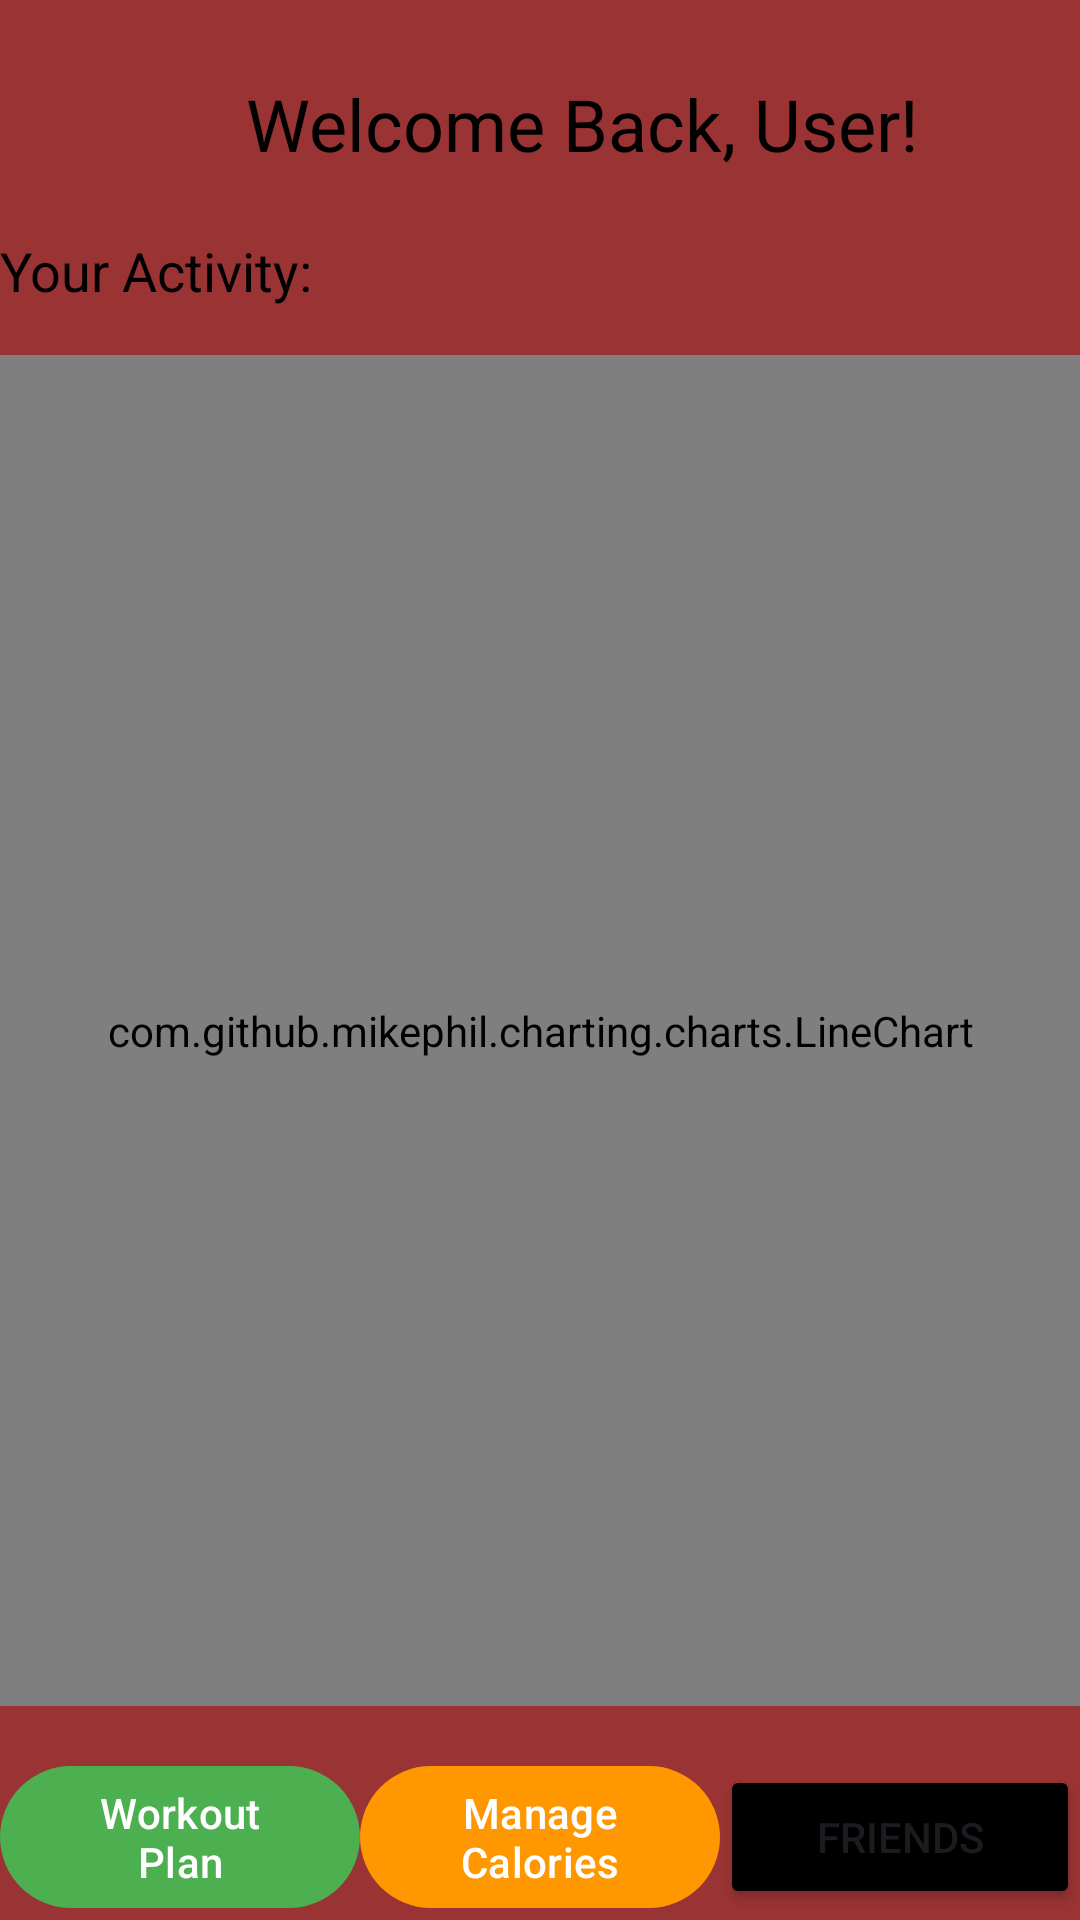

Layout XML and referenced resources for this Android screen:
<!-- AndroidManifest.xml: application theme Theme.FitProPlus_Final -->
<!-- res/layout/activity_home.xml -->
<?xml version="1.0" encoding="utf-8"?>
<androidx.constraintlayout.widget.ConstraintLayout
    xmlns:android="http://schemas.android.com/apk/res/android"
    xmlns:app="http://schemas.android.com/apk/res-auto"
    xmlns:tools="http://schemas.android.com/tools"
    android:layout_width="match_parent"
    android:layout_height="match_parent"
    android:background="#9A3333"
    tools:context=".HomeActivity">


    <ImageView
        android:id="@+id/profileImageView"
        android:layout_width="50dp"
        android:layout_height="50dp"
        android:layout_margin="16dp"
        android:src="@drawable/ic_profile"
        app:layout_constraintStart_toStartOf="parent"
        app:layout_constraintTop_toTopOf="parent" />


    <TextView
        android:id="@+id/welcomeTextView"
        android:layout_width="wrap_content"
        android:layout_height="wrap_content"
        android:layout_marginStart="16dp"
        android:text="Welcome Back, User!"
        android:textColor="@color/black"
        android:textSize="24sp"
        app:layout_constraintStart_toEndOf="@id/profileImageView"
        app:layout_constraintTop_toTopOf="@id/profileImageView"
        app:layout_constraintBottom_toBottomOf="@id/profileImageView" />


    <TextView
        android:id="@+id/activityTextView"
        android:layout_width="wrap_content"
        android:layout_height="wrap_content"
        android:layout_marginTop="12dp"
        android:text="Your Activity:"
        android:textColor="@color/black"
        android:textSize="18sp"
        app:layout_constraintStart_toStartOf="parent"
        app:layout_constraintTop_toBottomOf="@+id/profileImageView" />


    <com.github.mikephil.charting.charts.LineChart
        android:id="@+id/lineChart"
        android:layout_width="0dp"
        android:layout_height="0dp"
        android:layout_marginTop="16dp"
        android:background="#252121"
        app:layout_constraintTop_toBottomOf="@id/activityTextView"
        app:layout_constraintStart_toStartOf="parent"
        app:layout_constraintEnd_toEndOf="parent"
        app:layout_constraintBottom_toTopOf="@+id/buttonsLayout" />


    <LinearLayout
        android:id="@+id/buttonsLayout"
        android:layout_width="0dp"
        android:layout_height="wrap_content"
        android:orientation="horizontal"
        android:layout_marginTop="16dp"
        android:gravity="center"
        app:layout_constraintTop_toBottomOf="@+id/lineChart"
        app:layout_constraintStart_toStartOf="parent"
        app:layout_constraintEnd_toEndOf="parent"
        app:layout_constraintBottom_toBottomOf="parent">

        <com.google.android.material.button.MaterialButton
            android:id="@+id/workoutPlanButton"
            android:layout_width="0dp"
            android:layout_height="wrap_content"
            android:layout_weight="1"
            android:text="Workout Plan"
            app:backgroundTint="@color/primary"
            app:iconPadding="8dp" />

        <com.google.android.material.button.MaterialButton
            android:id="@+id/manageCaloriesButton"
            android:layout_width="0dp"
            android:layout_height="wrap_content"
            android:layout_weight="1"
            android:text="Manage Calories"
            app:backgroundTint="@color/secondary"
            app:iconPadding="8dp" />

        <Button
            android:id="@+id/friendsButton"
            android:layout_width="0dp"
            android:layout_height="wrap_content"
            android:layout_weight="1"
            android:backgroundTint="#000000"
            android:text="Friends" />
    </LinearLayout>
</androidx.constraintlayout.widget.ConstraintLayout>
<!-- resources referenced by this layout -->
<resources>
  <color name="black">#FF000000</color>
  <color name="primary">#4CAF50</color>
  <color name="secondary">#FF9800</color>
  <style name="Theme.FitProPlus_Final" parent="Base.Theme.FitProPlus_Final" />
  <style name="Base.Theme.FitProPlus_Final" parent="Theme.Material3.DayNight.NoActionBar">
          
          
      </style>
</resources>
